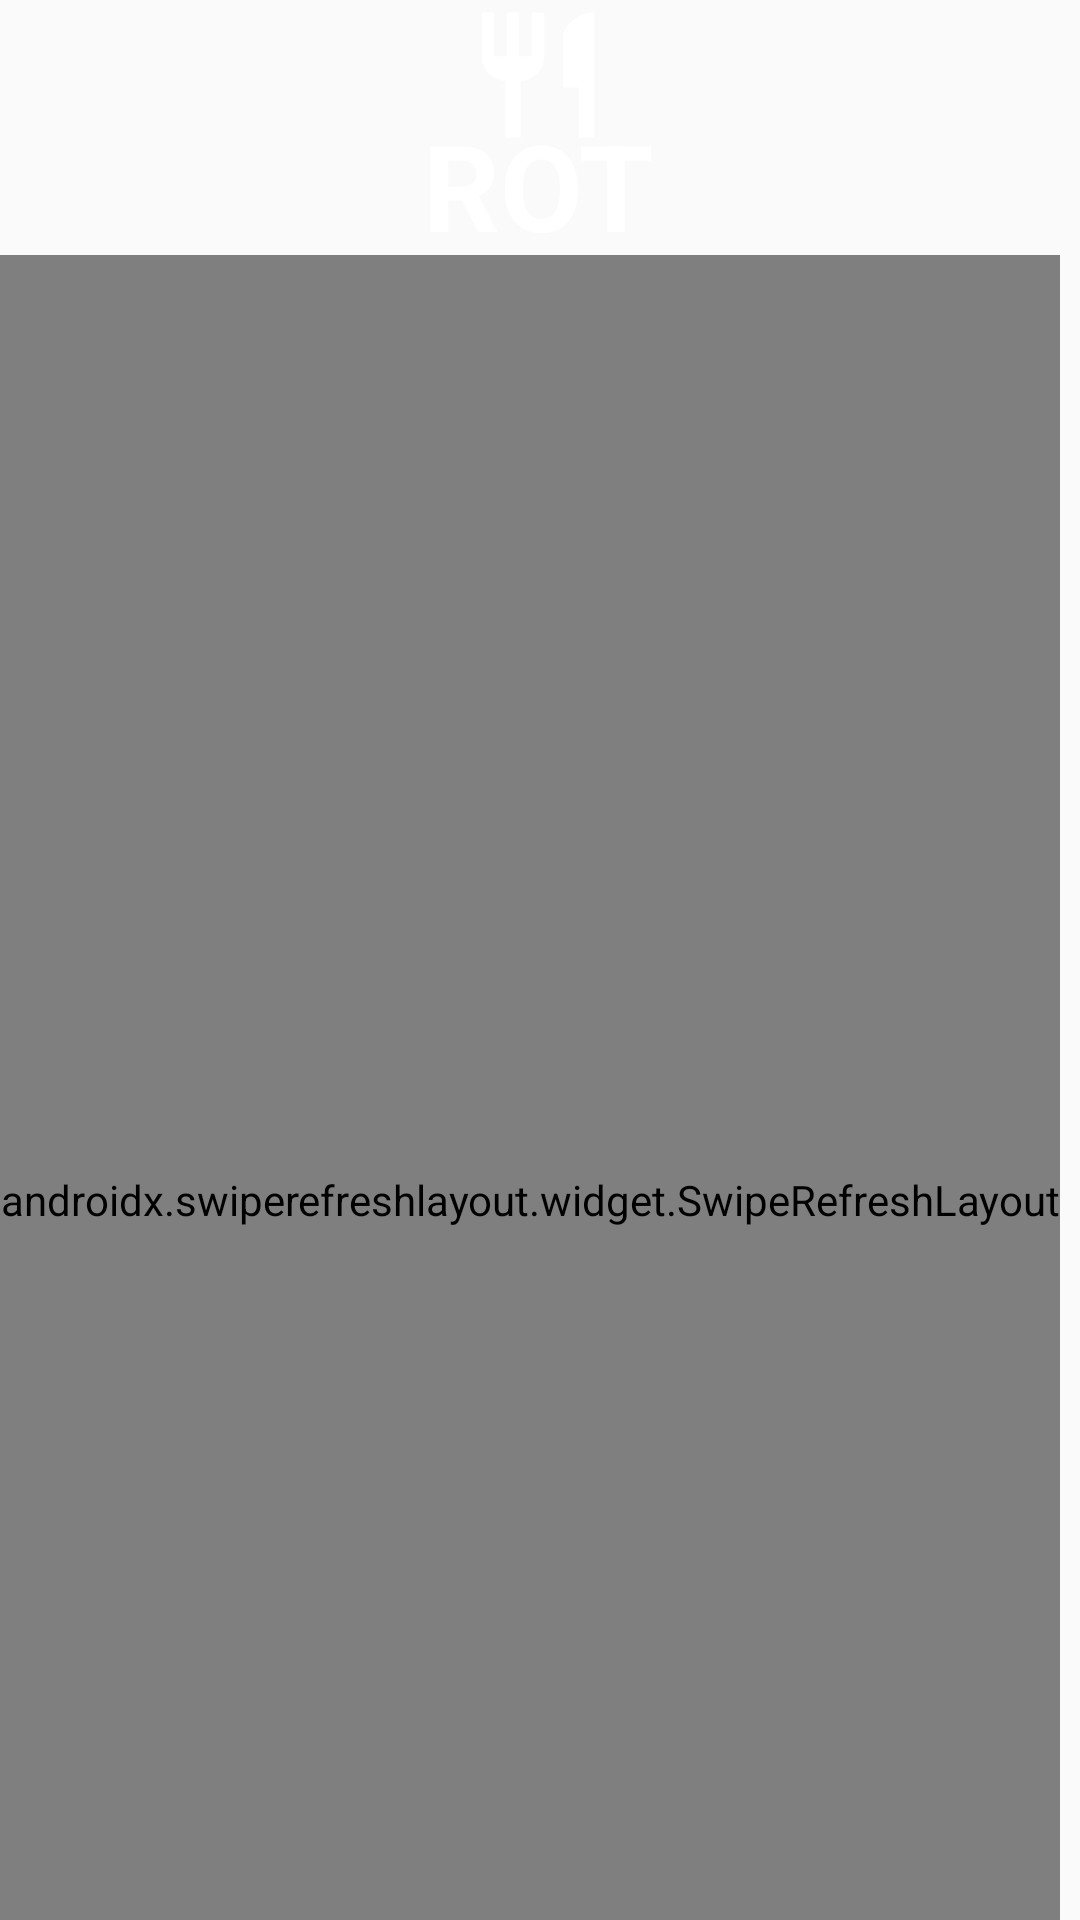

Android layout source for this screen:
<!-- AndroidManifest.xml: application theme AppTheme -->
<!-- res/layout/activity_staff_order_screen.xml -->
<?xml version="1.0" encoding="utf-8"?>

<androidx.drawerlayout.widget.DrawerLayout xmlns:android="http://schemas.android.com/apk/res/android"
    xmlns:app="http://schemas.android.com/apk/res-auto"
    xmlns:tools="http://schemas.android.com/tools"
    android:layout_width="match_parent"
    android:layout_height="match_parent"
    android:background="@drawable/bg_turquoise_color"
    android:id="@+id/drawer_layout2"
    android:fitsSystemWindows="true"
    tools:context=".Staff_order_screen"
    tools:openDrawer="start">


    <com.google.android.material.navigation.NavigationView
        android:layout_width="wrap_content"
        android:layout_height="match_parent"
        android:id="@+id/nav_view_2"
        app:headerLayout="@layout/nav_header"
        app:menu="@menu/drawer_menu"
        android:layout_gravity="start">
    </com.google.android.material.navigation.NavigationView>

    <androidx.constraintlayout.widget.ConstraintLayout
        android:layout_width="match_parent"
        android:layout_height="match_parent">

        <FrameLayout
            android:id="@+id/fragment_container"
            android:layout_width="match_parent"
            android:layout_height="match_parent"/>

        <View
            android:id="@+id/SP_View"
            android:layout_width="match_parent"
            android:layout_height="85dp"
            app:layout_constraintBottom_toBottomOf="parent"
            app:layout_constraintEnd_toEndOf="parent"
            app:layout_constraintHorizontal_bias="0.0"
            app:layout_constraintStart_toStartOf="parent"
            app:layout_constraintTop_toTopOf="parent"
            app:layout_constraintVertical_bias="0.0" />

        <View
            android:id="@+id/SP_View4"
            android:layout_width="50dp"
            android:layout_height="50dp"
            android:background="@drawable/ic_restaurant_24_px_white"
            app:layout_constraintBottom_toBottomOf="@+id/SP_View2"
            app:layout_constraintEnd_toEndOf="@+id/SP_View2"
            app:layout_constraintHorizontal_bias="0.498"
            app:layout_constraintStart_toStartOf="@+id/SP_View2"
            app:layout_constraintTop_toTopOf="@+id/SP_View2"
            app:layout_constraintVertical_bias="0.0" />
        <TextView
            android:id="@+id/SP_View3"
            android:layout_width="100dp"
            android:layout_height="50dp"
            android:text="@string/rot"
            android:textSize="40sp"
            android:textAlignment="center"
            android:textColor="#FFFFFF"
            android:textStyle="bold"
            android:gravity="center_horizontal"
            app:layout_constraintBottom_toBottomOf="@+id/SP_View2"
            app:layout_constraintEnd_toEndOf="@+id/SP_View2"
            app:layout_constraintHorizontal_bias="0.497"
            app:layout_constraintStart_toStartOf="@+id/SP_View2"
            app:layout_constraintTop_toTopOf="@+id/SP_View2"
            app:layout_constraintVertical_bias="1.0" />


        <View
            android:id="@+id/SP_View2"
            android:layout_width="100dp"
            android:layout_height="85dp"
            app:layout_constraintBottom_toBottomOf="@+id/SP_View"
            app:layout_constraintEnd_toEndOf="@+id/SP_View"
            app:layout_constraintHorizontal_bias="0.498"
            app:layout_constraintStart_toStartOf="parent"
            app:layout_constraintTop_toTopOf="@+id/SP_View"
            app:layout_constraintVertical_bias="1.0" />

        <androidx.swiperefreshlayout.widget.SwipeRefreshLayout
            android:id="@+id/swipeRefreshLayout"
            android:layout_width="wrap_content"
            android:layout_height="630dp"
            app:layout_constraintBottom_toBottomOf="parent"
            app:layout_constraintEnd_toEndOf="parent"
            app:layout_constraintHorizontal_bias="0.0"
            app:layout_constraintStart_toStartOf="parent"
            app:layout_constraintTop_toBottomOf="@+id/SP_View"
            app:layout_constraintVertical_bias="0.0">

            <androidx.recyclerview.widget.RecyclerView
                android:id="@+id/recyclerView"
                android:layout_width="match_parent"
                android:layout_height="wrap_content"
                app:layout_constraintBottom_toBottomOf="parent"
                app:layout_constraintEnd_toEndOf="parent"
                app:layout_constraintHorizontal_bias="0.0"
                app:layout_constraintStart_toStartOf="parent"
                app:layout_constraintTop_toBottomOf="@+id/CS_View"
                app:layout_constraintVertical_bias="0.0"
                tools:ignore="UnknownId" />

        </androidx.swiperefreshlayout.widget.SwipeRefreshLayout>





    </androidx.constraintlayout.widget.ConstraintLayout>



</androidx.drawerlayout.widget.DrawerLayout>
<!-- res/layout/nav_header.xml (included above) -->
<?xml version="1.0" encoding="utf-8"?>

<LinearLayout xmlns:android="http://schemas.android.com/apk/res/android"
    xmlns:app="http://schemas.android.com/apk/res-auto"
    xmlns:tools="http://schemas.android.com/tools"
    android:background="@drawable/bg_turquoise_color"
    android:gravity="bottom"
    android:padding="16dp"
    android:theme="@style/ThemeOverlay.AppCompat.Dark"
    android:orientation="vertical" android:layout_width="match_parent"
    android:layout_height="200dp">


    <androidx.constraintlayout.widget.ConstraintLayout
        android:layout_width="match_parent"
        android:layout_height="match_parent">

        <TextView
            android:id="@+id/User"
            android:layout_width="wrap_content"
            android:layout_height="wrap_content"
            android:fontFamily="sans-serif-black"
            android:text="Username"
            android:textColor="#FFFFFF"
            android:textSize="30sp"
            app:layout_constraintBottom_toBottomOf="parent"
            app:layout_constraintEnd_toEndOf="parent"
            app:layout_constraintStart_toStartOf="parent"
            app:layout_constraintTop_toTopOf="parent" />



    </androidx.constraintlayout.widget.ConstraintLayout>


</LinearLayout>
<!-- resources referenced by this layout -->
<resources>
  <!-- drawable ic_restaurant_24_px_white (drawable) -->
  <vector xmlns:android="http://schemas.android.com/apk/res/android"
      android:width="24dp"
      android:height="24dp"
      android:viewportWidth="24"
      android:viewportHeight="24">
    <path
        android:fillColor="#FFFFFF"
        android:pathData="M11,9L9,9L9,2L7,2v7L5,9L5,2L3,2v7c0,2.12 1.66,3.84 3.75,3.97L6.75,22h2.5v-9.03C11.34,12.84 13,11.12 13,9L13,2h-2v7zM16,6v8h2.5v8L21,22L21,2c-2.76,0 -5,2.24 -5,4z"/>
  </vector>
  <string name="rot">ROT</string>
  <style name="AppTheme" parent="Theme.AppCompat.Light.NoActionBar">
          
          <item name="colorPrimary">@color/colorPrimary</item>
          <item name="colorPrimaryDark">@color/colorPrimaryDark</item>
          <item name="colorAccent">@color/colorAccent</item>
          <item name="android:statusBarColor" tools:ignore="NewApi">@android:color/transparent</item>
      </style>
  <!-- not gathered from this repository: default colours our renderer supplied (Android Studio template values) -->
  <color name="colorPrimary">#FF6200EE</color>
  <color name="colorPrimaryDark">#FF3700B3</color>
  <color name="colorAccent">#FF03DAC5</color>
</resources>
